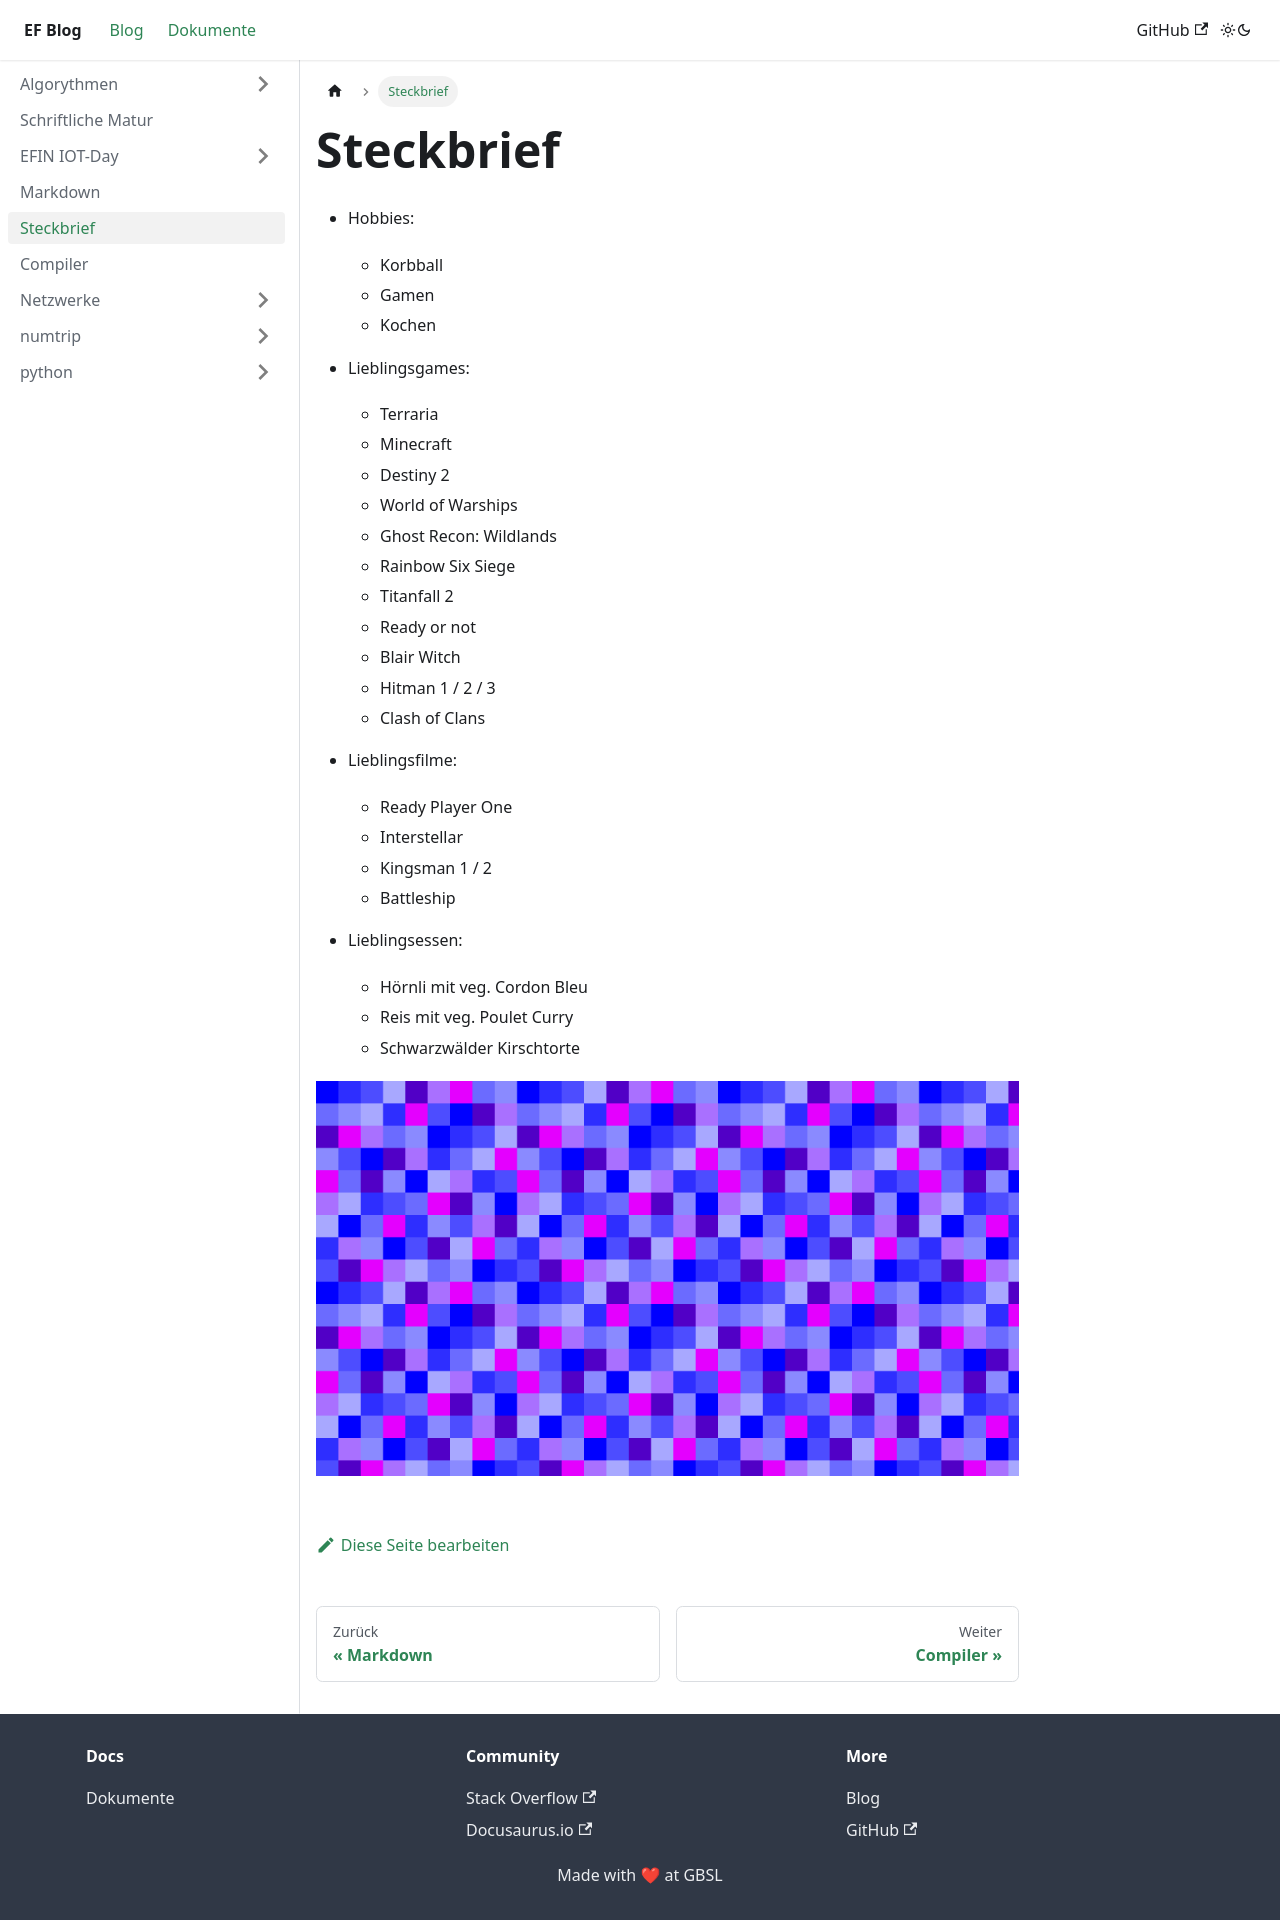

repository: GraficPixelTDSM/EF-Informatik · page: docs/about-me/index.html · generator: docusaurus

# Steckbrief

- Hobbies:  
   - Korbball
   - Gamen
   - Kochen

- Lieblingsgames: 
   - Terraria
   - Minecraft
   - Destiny 2
   - World of Warships
   - Ghost Recon: Wildlands
   - Rainbow Six Siege
   - Titanfall 2
   - Ready or not
   - Blair Witch
   - Hitman 1 / 2 / 3
   - Clash of Clans

- Lieblingsfilme:
   - Ready Player One
   - Interstellar
   - Kingsman 1 / 2
   - Battleship

- Lieblingsessen:
   - Hörnli mit veg. Cordon Bleu
   - Reis mit veg. Poulet Curry
   - Schwarzwälder Kirschtorte

![](./images/Twitch_GraficPixel_Blau.png)
